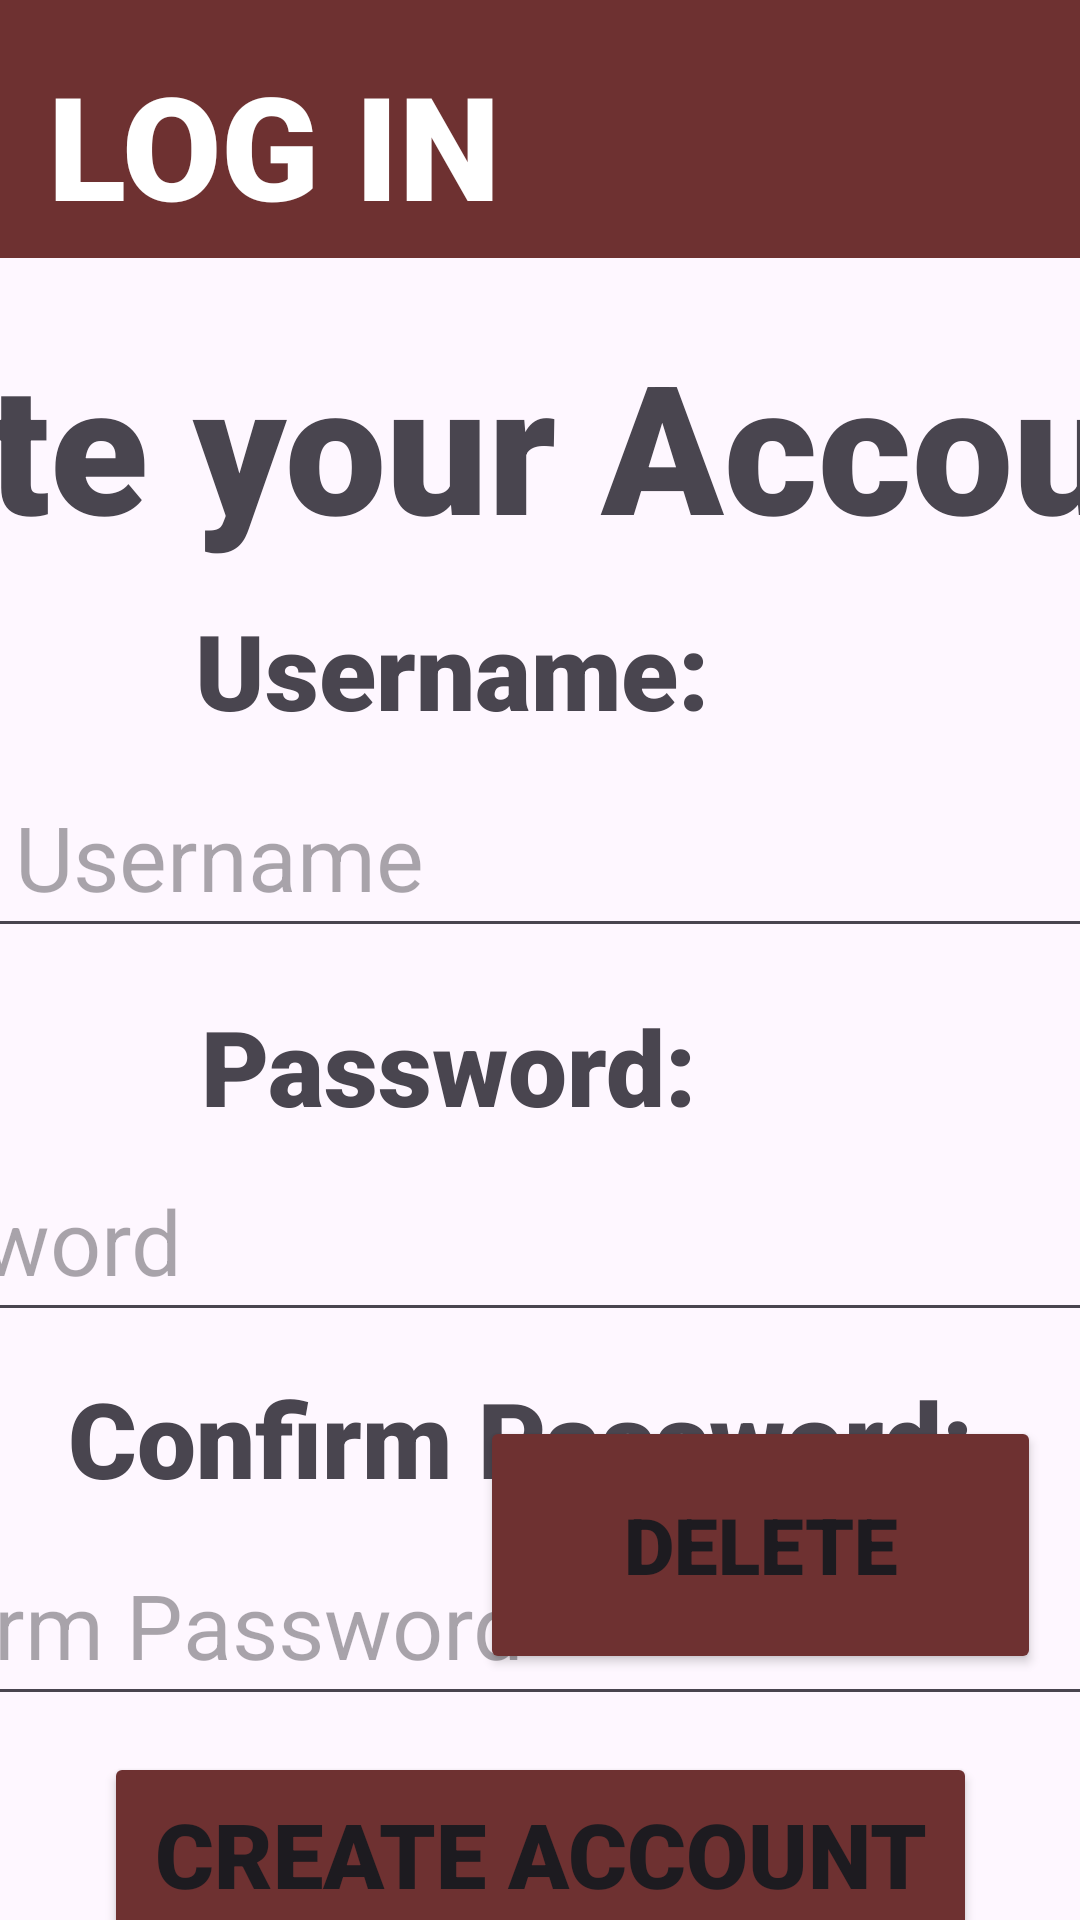

Layout XML and referenced resources for this Android screen:
<!-- AndroidManifest.xml: application theme Theme.PriceVerifier -->
<!-- res/layout/activity_signup.xml -->
<?xml version="1.0" encoding="utf-8"?>
<androidx.constraintlayout.widget.ConstraintLayout xmlns:android="http://schemas.android.com/apk/res/android"
    xmlns:app="http://schemas.android.com/apk/res-auto"
    xmlns:tools="http://schemas.android.com/tools"
    android:layout_width="match_parent"
    android:layout_height="match_parent">

    <Button
        android:id="@+id/deleteButton2"
        android:layout_width="187dp"
        android:layout_height="86dp"
        android:layout_marginTop="472dp"
        android:backgroundTint="#6E3131"
        android:fontFamily="sans-serif-black"
        android:onClick="onDeleteButtonClick"
        android:text="Delete"
        android:textSize="26sp"
        app:layout_constraintEnd_toEndOf="parent"
        app:layout_constraintHorizontal_bias="0.924"
        app:layout_constraintStart_toStartOf="parent"
        app:layout_constraintTop_toTopOf="parent" />

    <Button
        android:id="@+id/createAcc"
        android:layout_width="291dp"
        android:layout_height="68dp"
        android:layout_marginTop="584dp"
        android:backgroundTint="#6E3131"
        android:fontFamily="sans-serif-black"
        android:text="Create Account"
        android:textSize="30sp"
        app:layout_constraintEnd_toEndOf="parent"
        app:layout_constraintStart_toStartOf="parent"
        app:layout_constraintTop_toTopOf="parent" />

    <TextView
        android:id="@+id/txtViewLogIn"
        android:layout_width="635dp"
        android:layout_height="92dp"
        android:layout_marginTop="108dp"
        android:fontFamily="sans-serif-black"
        android:text="Create your Account"
        android:textSize="60sp"
        app:layout_constraintEnd_toEndOf="parent"
        app:layout_constraintHorizontal_bias="0.475"
        app:layout_constraintStart_toStartOf="parent"
        app:layout_constraintTop_toTopOf="parent" />

    <ImageView
        android:id="@+id/imageViewLogIn"
        android:layout_width="126dp"
        android:layout_height="91dp"
        android:layout_marginTop="108dp"
        app:layout_constraintEnd_toEndOf="parent"
        app:layout_constraintHorizontal_bias="0.748"
        app:layout_constraintStart_toStartOf="parent"
        app:layout_constraintTop_toTopOf="parent"
        app:srcCompat="@drawable/signup" />

    <EditText
        android:id="@+id/et_password2"
        android:layout_width="513dp"
        android:layout_height="64dp"
        android:layout_marginTop="508dp"
        android:hint="Confirm Password"
        android:inputType="text"
        android:textSize="30sp"
        app:layout_constraintEnd_toEndOf="parent"
        app:layout_constraintStart_toStartOf="parent"
        app:layout_constraintTop_toTopOf="parent" />

    <EditText
        android:id="@+id/et_username"
        android:layout_width="513dp"
        android:layout_height="64dp"
        android:layout_marginTop="252dp"
        android:hint="Enter Username"
        android:inputType="text"
        android:textSize="30sp"
        app:layout_constraintEnd_toEndOf="parent"
        app:layout_constraintStart_toStartOf="parent"
        app:layout_constraintTop_toTopOf="parent" />

    <TextView
        android:id="@+id/textViewConfirmPass"
        android:layout_width="wrap_content"
        android:layout_height="wrap_content"
        android:layout_marginTop="456dp"
        android:fontFamily="sans-serif-black"
        android:text="Confirm Password:"
        android:textSize="35sp"
        app:layout_constraintEnd_toEndOf="parent"
        app:layout_constraintHorizontal_bias="0.393"
        app:layout_constraintStart_toStartOf="parent"
        app:layout_constraintTop_toTopOf="parent" />

    <Button
        android:id="@+id/backButton"
        android:layout_width="291dp"
        android:layout_height="68dp"
        android:layout_marginTop="660dp"
        android:backgroundTint="#6E3131"
        android:fontFamily="sans-serif-black"
        android:text="Back"
        android:textSize="30sp"
        app:layout_constraintEnd_toEndOf="parent"
        app:layout_constraintStart_toStartOf="parent"
        app:layout_constraintTop_toTopOf="parent" />

    <EditText
        android:id="@+id/et_password"
        android:layout_width="513dp"
        android:layout_height="64dp"
        android:layout_marginTop="380dp"
        android:hint="Password"
        android:inputType="text"
        android:textSize="30sp"
        app:layout_constraintEnd_toEndOf="parent"
        app:layout_constraintStart_toStartOf="parent"
        app:layout_constraintTop_toTopOf="parent" />

    <TextView
        android:id="@+id/textViewPassword"
        android:layout_width="wrap_content"
        android:layout_height="wrap_content"
        android:layout_marginTop="332dp"
        android:fontFamily="sans-serif-black"
        android:text="Password:"
        android:textSize="35sp"
        app:layout_constraintEnd_toEndOf="parent"
        app:layout_constraintHorizontal_bias="0.344"
        app:layout_constraintStart_toStartOf="parent"
        app:layout_constraintTop_toTopOf="parent" />

    <TextView
        android:id="@+id/textViewUsername"
        android:layout_width="wrap_content"
        android:layout_height="wrap_content"
        android:layout_marginTop="200dp"
        android:fontFamily="sans-serif-black"
        android:text="Username:"
        android:textSize="35sp"
        app:layout_constraintEnd_toEndOf="parent"
        app:layout_constraintHorizontal_bias="0.346"
        app:layout_constraintStart_toStartOf="parent"
        app:layout_constraintTop_toTopOf="parent" />

    <TextView
        android:id="@+id/welcomeShoppersTextView5"
        android:layout_width="match_parent"
        android:layout_height="86dp"
        android:layout_marginTop="744dp"
        android:background="#6E3131"
        android:fontFamily="sans-serif-black"
        android:padding="16dp"
        android:text=""
        android:textColor="#FFFFFF"
        android:textSize="60sp"
        app:layout_constraintEnd_toEndOf="parent"
        app:layout_constraintHorizontal_bias="1.0"
        app:layout_constraintStart_toStartOf="parent"
        app:layout_constraintTop_toTopOf="parent" />

    <TextView
        android:id="@+id/LogIn"
        android:layout_width="1282dp"
        android:layout_height="86dp"
        android:background="#6E3131"
        android:fontFamily="sans-serif-black"
        android:padding="16dp"
        android:text="LOG IN"
        android:textColor="#FFFFFF"
        android:textSize="48sp"
        app:layout_constraintEnd_toEndOf="parent"
        app:layout_constraintHorizontal_bias="0.0"
        app:layout_constraintStart_toStartOf="parent"
        app:layout_constraintTop_toTopOf="parent" />


</androidx.constraintlayout.widget.ConstraintLayout>
<!-- resources referenced by this layout -->
<resources>
  <style name="Theme.PriceVerifier" parent="Base.Theme.PriceVerifier" />
  <style name="Base.Theme.PriceVerifier" parent="Theme.Material3.DayNight.NoActionBar">
          
          
      </style>
</resources>
